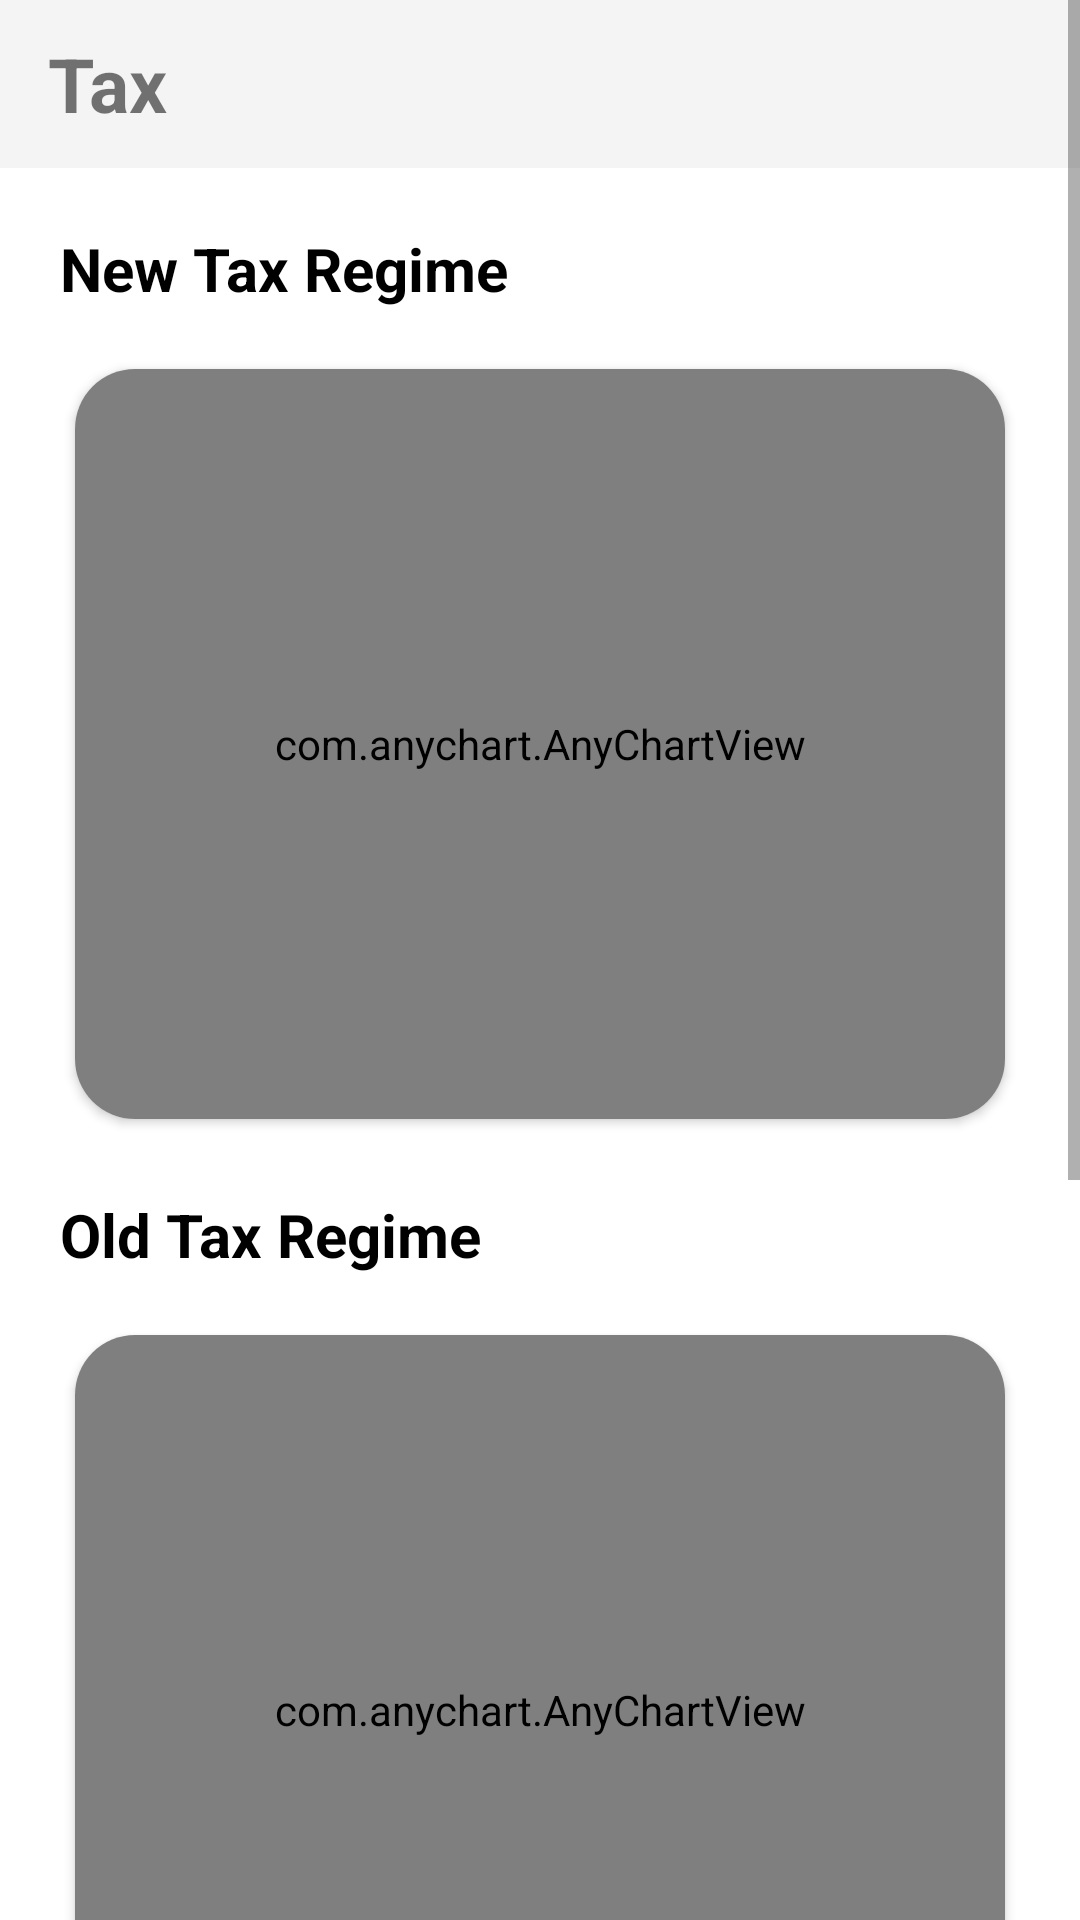

This screen was rendered from an Android layout file. Write that file and the resources it references.
<!-- AndroidManifest.xml: application theme Theme.FinBuddy -->
<!-- res/layout/fragment_tax.xml -->
<?xml version="1.0" encoding="utf-8"?>
<ScrollView xmlns:android="http://schemas.android.com/apk/res/android"
    xmlns:app="http://schemas.android.com/apk/res-auto"
    android:layout_width="match_parent"
    android:layout_height="match_parent">


    <RelativeLayout
        android:layout_width="match_parent"
        android:layout_height="match_parent"
        android:paddingBottom="10dp">

        <com.google.android.material.appbar.AppBarLayout
            android:id="@+id/toolbar3"
            android:layout_width="match_parent"
            android:layout_height="wrap_content">

            <androidx.appcompat.widget.Toolbar
                android:id="@+id/toolbar"
                android:layout_width="match_parent"
                android:layout_height="wrap_content"
                android:background="@color/background_white">

                <TextView
                    android:layout_width="wrap_content"
                    android:layout_height="wrap_content"
                    android:layout_centerVertical="true"
                    android:layout_marginStart="10dp"
                    android:text="Tax"
                    android:textSize="25sp"
                    android:textStyle="bold">

                </TextView>

            </androidx.appcompat.widget.Toolbar>


        </com.google.android.material.appbar.AppBarLayout>


        <TextView
            android:id="@+id/old_text_regime"
            android:layout_width="wrap_content"
            android:layout_height="wrap_content"
            android:layout_below="@+id/toolbar3"
            android:layout_marginStart="20sp"
            android:layout_marginTop="20sp"
            android:text="New Tax Regime"
            android:textColor="@color/black"
            android:textSize="20sp"
            android:textStyle="bold" />


        <androidx.cardview.widget.CardView
            android:id="@+id/new_tax_regime_graph"
            android:layout_width="match_parent"
            android:layout_height="250sp"
            android:layout_below="@+id/old_text_regime"
            android:layout_marginStart="25sp"
            android:layout_marginTop="20sp"
            android:layout_marginEnd="25sp"
            app:cardCornerRadius="20sp">

            <com.anychart.AnyChartView
                android:id="@+id/any_chart"
                android:layout_width="match_parent"
                android:layout_height="match_parent"></com.anychart.AnyChartView>

        </androidx.cardview.widget.CardView>


        <TextView
            android:id="@+id/new_text_regime"
            android:layout_width="wrap_content"
            android:layout_height="wrap_content"
            android:layout_below="@+id/new_tax_regime_graph"
            android:layout_marginStart="20sp"
            android:layout_marginTop="25sp"
            android:text="Old Tax Regime"
            android:textColor="@color/black"
            android:textSize="20sp"
            android:textStyle="bold" />


        <androidx.cardview.widget.CardView
            android:id="@+id/new_tax_regime"
            android:layout_width="match_parent"
            android:layout_height="250sp"
            android:layout_below="@+id/new_text_regime"
            android:layout_marginStart="25sp"
            android:layout_marginTop="20sp"
            android:layout_marginEnd="25sp"
            android:layout_marginBottom="10dp"
            app:cardCornerRadius="20sp">

            <com.anychart.AnyChartView
                android:id="@+id/any_chart_second"
                android:layout_width="match_parent"
                android:layout_height="match_parent"></com.anychart.AnyChartView>

        </androidx.cardview.widget.CardView>

        <LinearLayout
            android:id="@+id/llSaveTax"
            android:layout_width="match_parent"
            android:layout_height="wrap_content"
            android:layout_below="@+id/new_tax_regime"
            android:layout_marginTop="30dp"
            android:orientation="vertical">

            <TextView
                android:layout_width="wrap_content"
                android:layout_height="wrap_content"
                android:layout_marginStart="20sp"
                android:layout_marginTop="25sp"
                android:text="Save some TAX - "
                android:textColor="@color/black"
                android:textSize="20sp"
                android:textStyle="bold" />

            <TextView
                android:layout_width="match_parent"
                android:layout_height="wrap_content"
                android:layout_marginHorizontal="10dp"
                android:layout_marginTop="15dp"
                android:drawableLeft="@drawable/play_arrow"
                android:drawablePadding="5dp"
                android:text="Old Tax Regime saves tax on LIC, EPF, FD, PPF"
                android:textSize="16sp"
                android:textStyle="bold" />

            <TextView
                android:layout_width="match_parent"
                android:layout_height="wrap_content"
                android:layout_marginHorizontal="10dp"
                android:layout_marginTop="8dp"
                android:drawableLeft="@drawable/play_arrow"
                android:drawablePadding="5dp"
                android:text="Salaried individuals get benefits on rent and education allowance"
                android:textSize="16sp"
                android:textStyle="bold" />

            <TextView
                android:layout_width="match_parent"
                android:layout_height="wrap_content"
                android:layout_marginHorizontal="10dp"
                android:layout_marginTop="8dp"
                android:drawableLeft="@drawable/play_arrow"
                android:drawablePadding="5dp"
                android:text="Health Insurance Money is exempted from taxation"
                android:textSize="16sp"
                android:textStyle="bold" />

            <TextView
                android:layout_width="match_parent"
                android:layout_height="wrap_content"
                android:layout_marginHorizontal="10dp"
                android:layout_marginTop="8dp"
                android:drawableLeft="@drawable/play_arrow"
                android:drawablePadding="5dp"
                android:text="Charity can be claimed for exemption"
                android:textSize="16sp"
                android:textStyle="bold" />

        </LinearLayout>

        <TextView
            android:id="@+id/btnTaxCalculator"
            android:layout_width="wrap_content"
            android:layout_height="wrap_content"
            android:layout_below="@+id/llSaveTax"
            android:layout_centerHorizontal="true"
            android:layout_marginTop="30dp"
            android:background="@drawable/button_background"
            android:gravity="center"
            android:padding="15dp"
            android:text="Tax Calculator"
            android:textColor="@color/white"
            android:textSize="15sp"
            android:textStyle="bold" />

    </RelativeLayout>

</ScrollView>
<!-- resources referenced by this layout -->
<resources>
  <color name="background_white">#F4F4F4</color>
  <color name="black">#FF000000</color>
  <color name="white">#FFFFFFFF</color>
  <style name="Theme.FinBuddy" parent="Theme.MaterialComponents.DayNight.DarkActionBar">
          
          <item name="colorPrimary">@color/purple_500</item>
          <item name="colorPrimaryVariant">@color/purple_700</item>
          <item name="colorOnPrimary">@color/white</item>
          
          <item name="colorSecondary">@color/teal_200</item>
          <item name="colorSecondaryVariant">@color/teal_700</item>
          <item name="colorOnSecondary">@color/black</item>
          
          <item name="android:statusBarColor" tools:targetApi="l">?attr/colorPrimaryVariant</item>
          
      </style>
  <color name="purple_500">#FF6200EE</color>
  <color name="purple_700">#FF3700B3</color>
  <color name="teal_200">#FF03DAC5</color>
  <color name="teal_700">#FF018786</color>
</resources>
